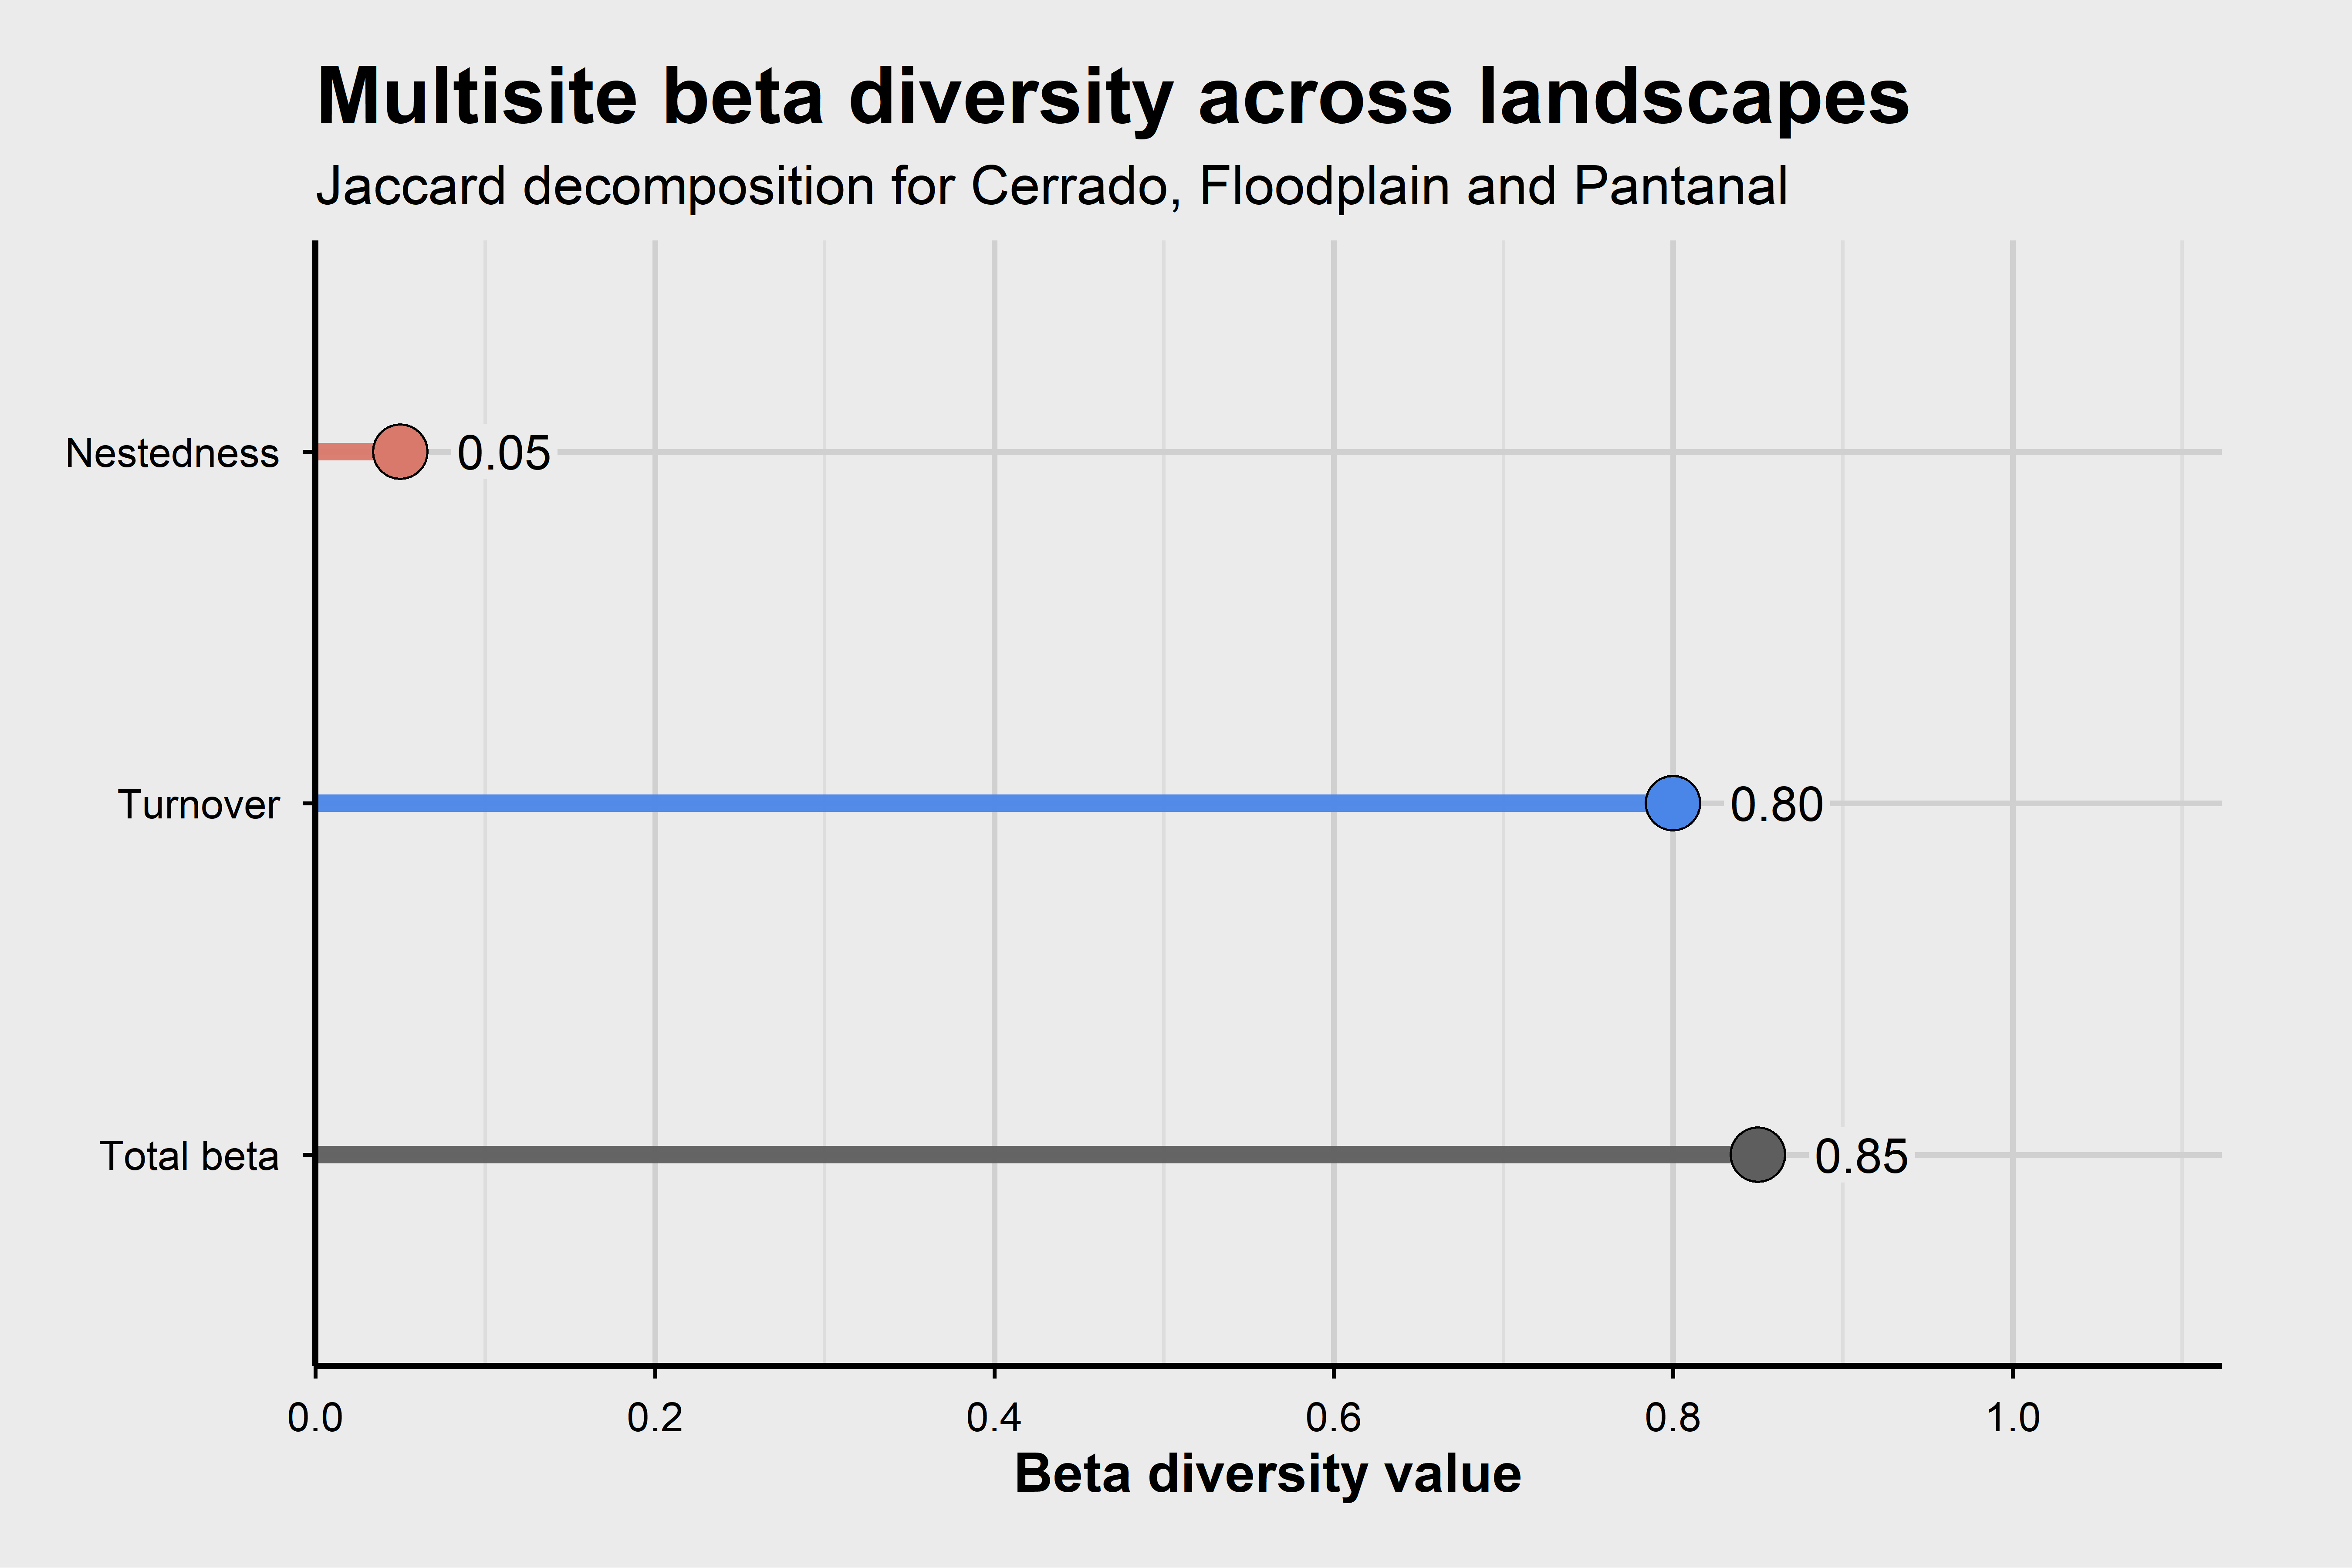

Values plotted in this chart, from the file beside it:
component, value
Total beta, 0.85
Turnover, 0.8
Nestedness, 0.05
